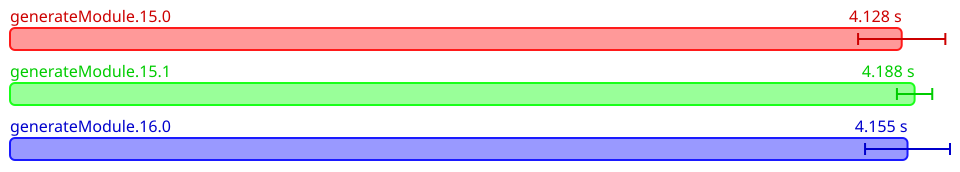

The data file committed next to this chart (first rows):
Name, Mean (ps), 2*Stdev (ps), Allocated, Copied, Peak Memory
All.generateModule.15.0, 4128283891000, 202021174912, 7782783812, 859626436, 40894464
All.generateModule.15.1, 4187934958200, 81783406336, 7802072963, 864510572, 41943040
All.generateModule.16.0, 4155203240400, 196638005830, 7886666779, 879739942, 41943040
